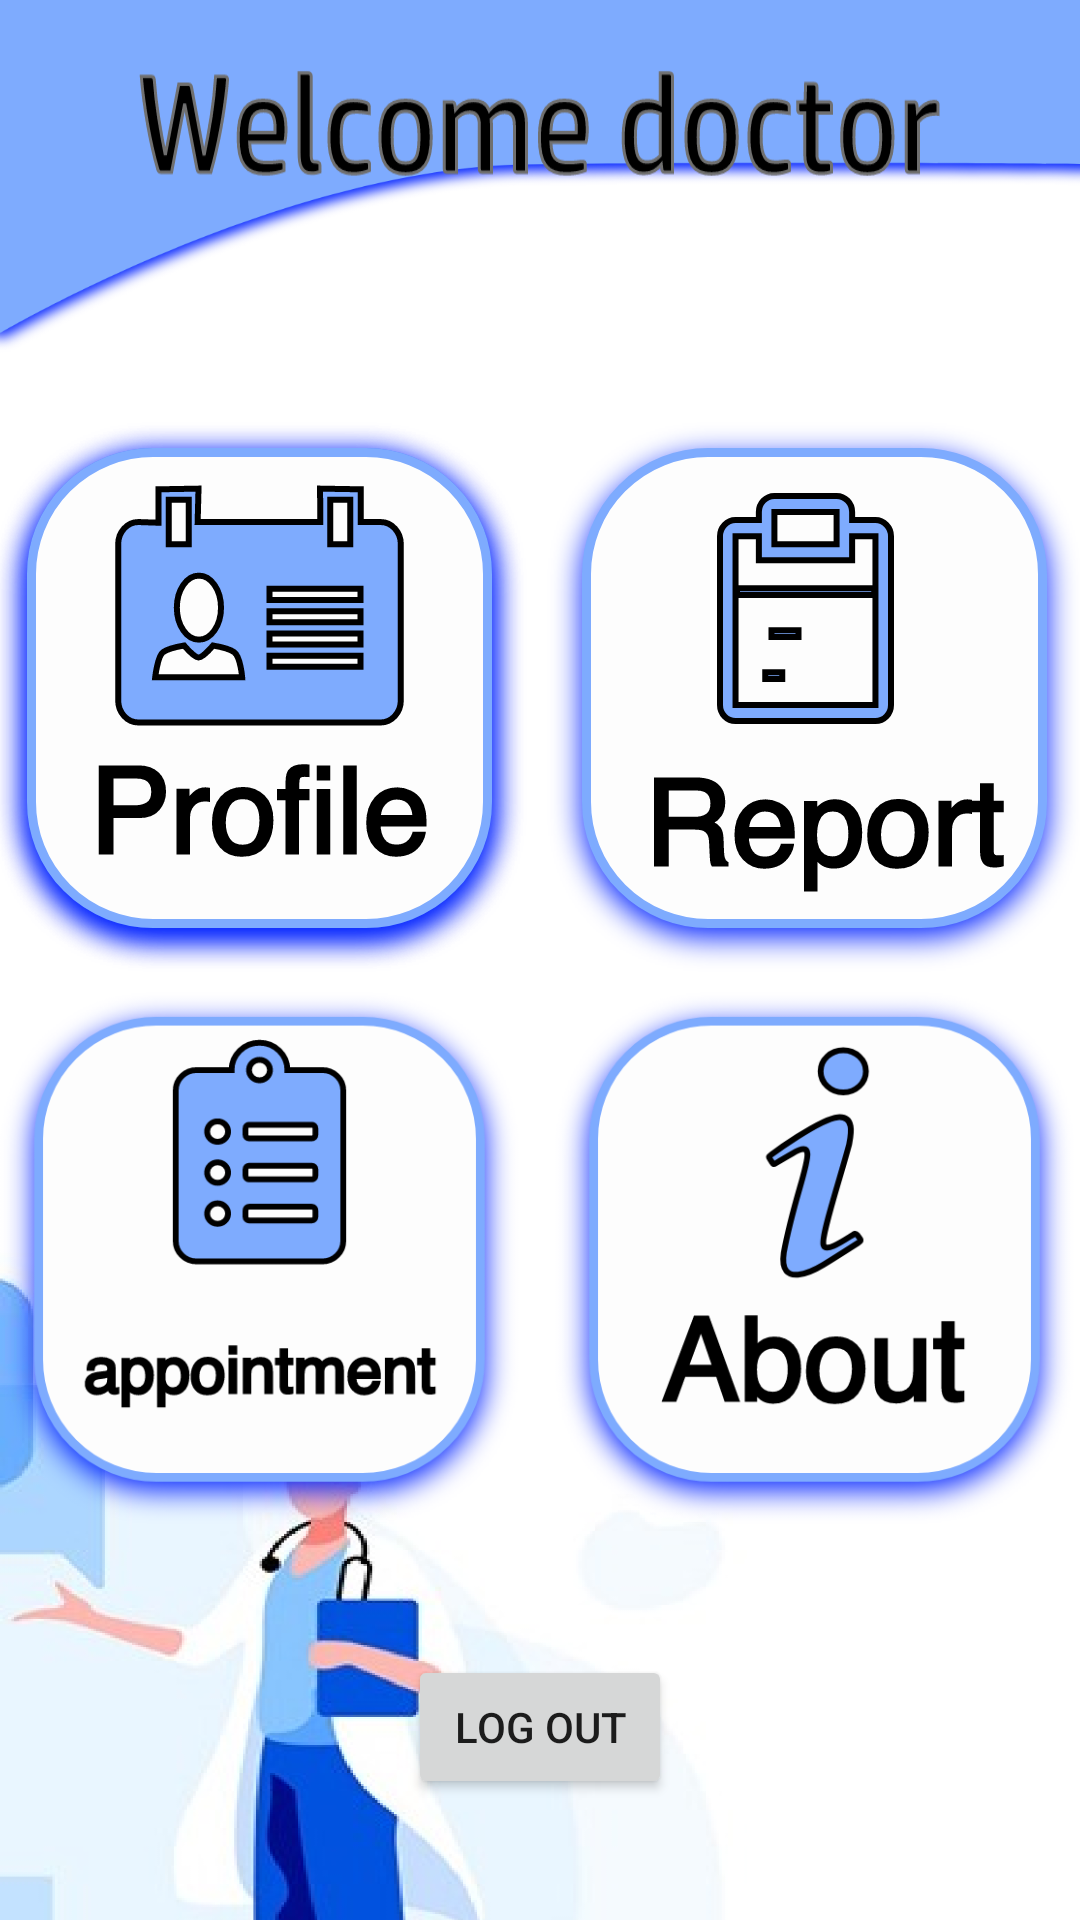

Write the Android layout XML for this screen, with the resource values it uses.
<!-- AndroidManifest.xml: application theme Theme.AppointmentBooking -->
<!-- res/layout/activity_dr_home.xml -->
<?xml version="1.0" encoding="utf-8"?>
<androidx.constraintlayout.widget.ConstraintLayout xmlns:android="http://schemas.android.com/apk/res/android"
    xmlns:app="http://schemas.android.com/apk/res-auto"
    xmlns:tools="http://schemas.android.com/tools"
    android:layout_width="match_parent"
    android:layout_height="match_parent"
    tools:context=".DrHome"
    android:background="@drawable/docthooomepage">

    <TextView
        android:id="@+id/drWelcome"
        android:layout_width="wrap_content"
        android:layout_height="wrap_content"
        android:layout_marginTop="16dp"
        android:background="@drawable/welcomdoctorrr"
        android:gravity="center"
        android:textColor="#000000"
        android:textSize="36sp"
        app:layout_constraintEnd_toEndOf="parent"
        app:layout_constraintHorizontal_bias="0.496"
        app:layout_constraintStart_toStartOf="parent"
        app:layout_constraintTop_toTopOf="parent" />

    <TableLayout
        android:id="@+id/tableLayout2"
        android:layout_width="373dp"
        android:layout_height="374dp"
        android:layout_marginStart="8dp"
        android:layout_marginLeft="8dp"
        android:layout_marginTop="8dp"
        android:layout_marginEnd="8dp"
        android:layout_marginRight="8dp"
        android:layout_marginBottom="8dp"
        app:layout_constraintBottom_toBottomOf="parent"
        app:layout_constraintEnd_toEndOf="parent"
        app:layout_constraintStart_toStartOf="parent"
        app:layout_constraintTop_toBottomOf="@+id/drWelcome"
        app:layout_constraintVertical_bias="0.35">

        <TableRow
            android:layout_width="wrap_content"
            android:layout_height="wrap_content"
            android:clipChildren="false"
            android:measureWithLargestChild="false"
            android:orientation="vertical">

            <ImageView
                android:id="@+id/drprofile"
                android:layout_width="wrap_content"
                android:layout_height="wrap_content"
                android:onClick="drProfile"
                app:srcCompat="@drawable/profilebtn" />

            <ImageView
                android:id="@+id/drReport"
                android:layout_width="wrap_content"
                android:layout_height="wrap_content"
                android:onClick="drReport"
                app:srcCompat="@drawable/reportbtn" />
        </TableRow>

        <TableRow
            android:layout_width="wrap_content"
            android:layout_height="wrap_content">

            <ImageView
                android:id="@+id/drAppointment"
                android:layout_width="wrap_content"
                android:layout_height="wrap_content"
                android:onClick="drAppoitment"
                app:srcCompat="@drawable/appointmentbtn" />

            <ImageView
                android:id="@+id/drAbout"
                android:layout_width="wrap_content"
                android:layout_height="wrap_content"
                android:onClick="drAbout"
                app:srcCompat="@drawable/aboutbtn" />

        </TableRow>

    </TableLayout>

    <Button
        android:id="@+id/logOutBtn"
        android:layout_width="wrap_content"
        android:layout_height="wrap_content"
        android:onClick="logOut"
        android:text="Log Out"
        app:layout_constraintBottom_toBottomOf="parent"
        app:layout_constraintEnd_toEndOf="parent"
        app:layout_constraintStart_toStartOf="parent"
        app:layout_constraintTop_toBottomOf="@+id/tableLayout2" />

</androidx.constraintlayout.widget.ConstraintLayout>
<!-- resources referenced by this layout -->
<resources>
  <!-- drawable aboutbtn: png bitmap (drawable-hdpi, 24800 bytes) -->
  <!-- drawable appointmentbtn: png bitmap (drawable-hdpi, 25127 bytes) -->
  <!-- drawable docthooomepage: png bitmap (drawable-hdpi, 148617 bytes) -->
  <!-- drawable profilebtn: png bitmap (drawable-hdpi, 25278 bytes) -->
  <!-- drawable reportbtn: png bitmap (drawable-hdpi, 23738 bytes) -->
  <!-- drawable welcomdoctorrr: png bitmap (drawable-hdpi, 8137 bytes) -->
  <style name="Theme.AppointmentBooking" parent="Theme.AppCompat.DayNight.DarkActionBar">
          
          <item name="colorPrimary">@color/purple_500</item>
          <item name="colorPrimaryVariant">@color/purple_700</item>
          <item name="colorOnPrimary">@color/white</item>
          
          <item name="colorSecondary">@color/teal_200</item>
          <item name="colorSecondaryVariant">@color/teal_700</item>
          <item name="colorOnSecondary">@color/black</item>
          
          <item name="android:statusBarColor" tools:targetApi="l">?attr/colorPrimaryVariant</item>
          
      </style>
  <!-- not gathered from this repository: default colours our renderer supplied (Android Studio template values) -->
  <color name="purple_500">#FF6200EE</color>
  <color name="purple_700">#FF3700B3</color>
  <color name="teal_200">#FF03DAC5</color>
  <color name="teal_700">#FF018786</color>
  <color name="black">#FF000000</color>
  <color name="white">#FFFFFFFF</color>
</resources>
